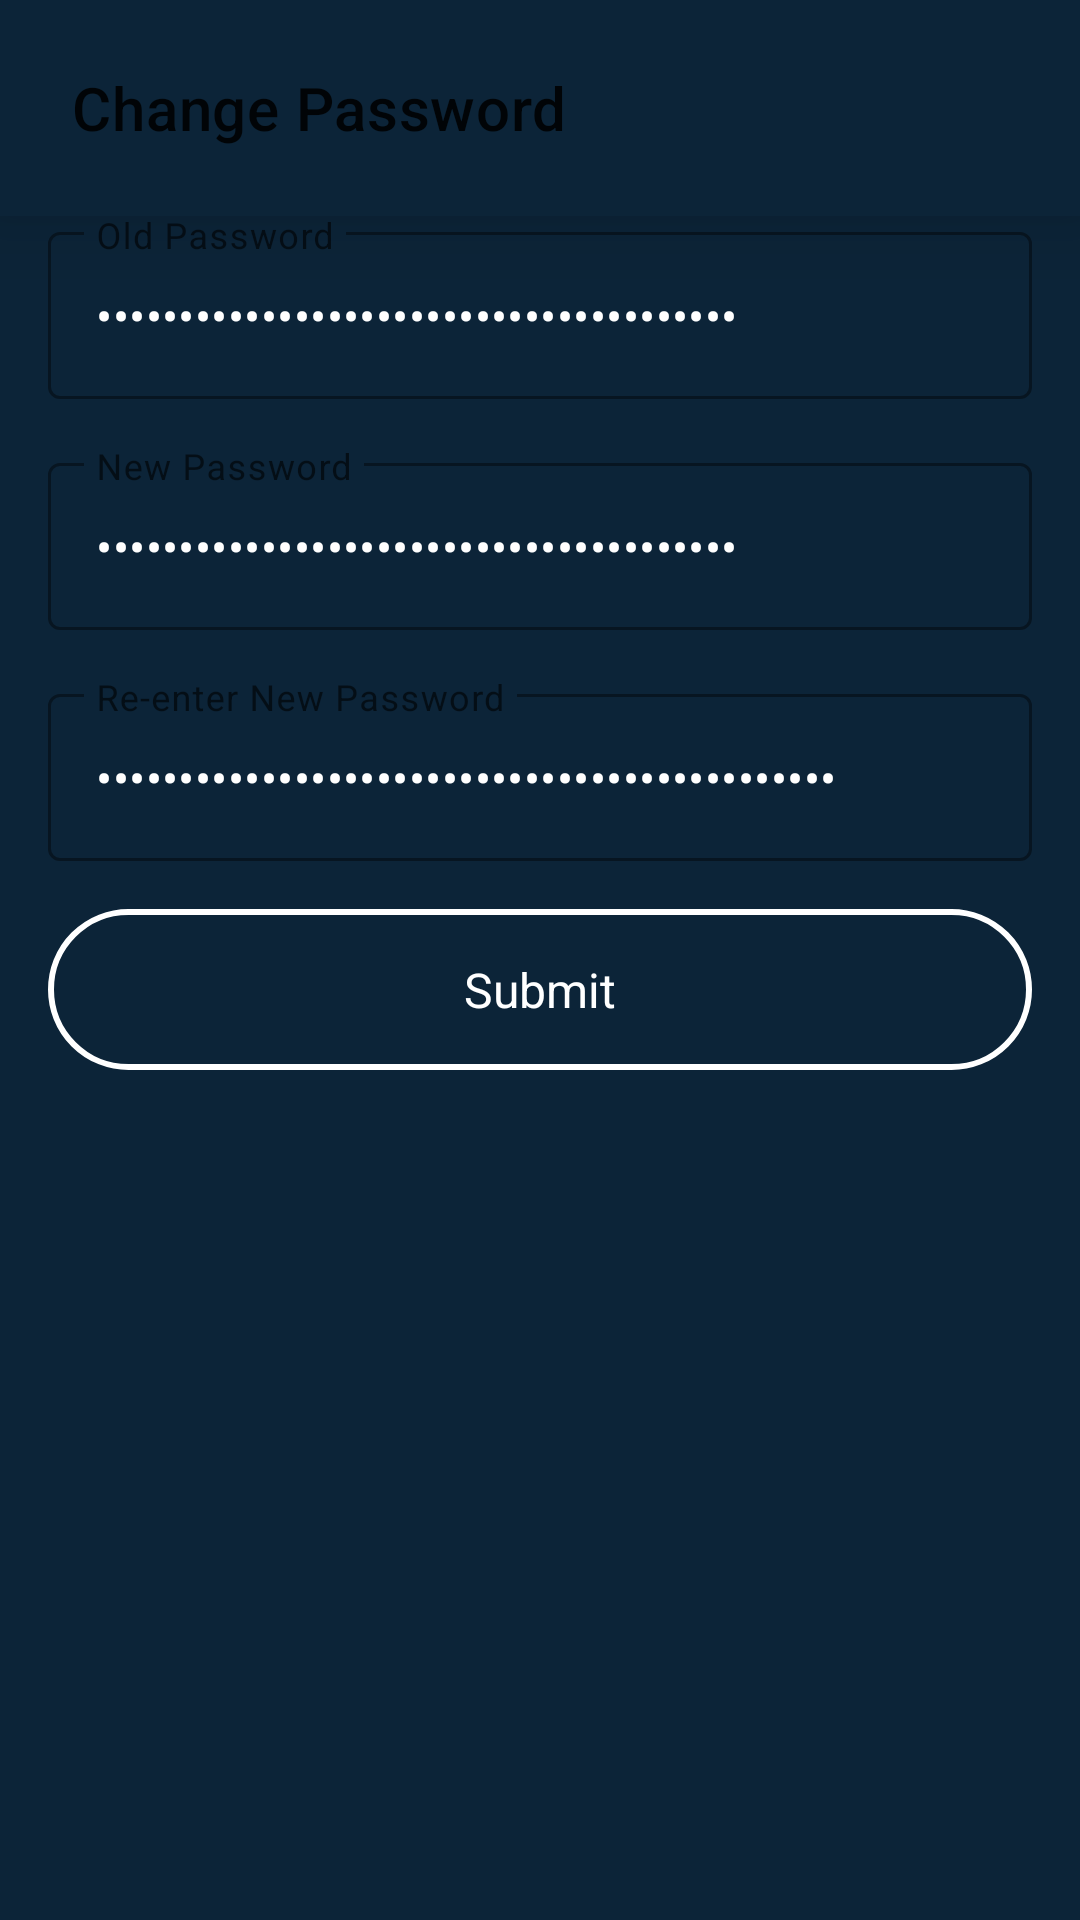

Here is an Android app screen rendered from its layout file. Give the layout XML and the strings, colors and styles it references.
<!-- AndroidManifest.xml: application theme Theme.Mcomm -->
<!-- res/layout/activity_change_password.xml -->
<?xml version="1.0" encoding="utf-8"?>
<layout xmlns:android="http://schemas.android.com/apk/res/android"
    xmlns:app="http://schemas.android.com/apk/res-auto"
    xmlns:tools="http://schemas.android.com/tools">

    <data>

            <variable
                name="view"
                type="android.view.View" />
            <variable
                name="changePasswordViewModel"
                type="com.mvine.mcomm.presentation.login.viewmodel.ChangePasswordViewModel" />

    </data>

    <androidx.constraintlayout.widget.ConstraintLayout
        android:layout_width="match_parent"
        android:layout_height="match_parent"
        android:background="@color/mcomm_blue"
        >

        <com.google.android.material.appbar.AppBarLayout
            android:id="@+id/appBar_change_Pwd"
            android:layout_width="match_parent"
            android:layout_height="wrap_content"
            android:background="@color/mcomm_blue"
            android:elevation="@dimen/space_4x"
            android:padding="@dimen/space_2x"
            app:layout_constraintStart_toStartOf="parent"
            app:layout_constraintTop_toTopOf="parent">

            <androidx.appcompat.widget.Toolbar
                android:id="@+id/toolBar_changePwd"
                android:layout_width="match_parent"
                android:layout_height="wrap_content"
                app:title="@string/change_password" />
        </com.google.android.material.appbar.AppBarLayout>

        <ProgressBar
            android:id="@+id/progress_bar"
            android:elevation="2dp"
            android:visibility="gone"
            android:layout_width="wrap_content"
            android:layout_height="wrap_content"
            app:layout_constraintBottom_toBottomOf="parent"
            app:layout_constraintEnd_toEndOf="parent"
            app:layout_constraintStart_toStartOf="parent"
            app:layout_constraintTop_toTopOf="parent" />

        <com.google.android.material.textfield.TextInputLayout
            android:id="@+id/tl_oldPassword"
            style="@style/Widget.MaterialComponents.TextInputLayout.OutlinedBox"
            android:layout_width="match_parent"
            android:layout_height="wrap_content"
            android:paddingStart="@dimen/space_4x"
            android:paddingEnd="@dimen/space_4x"
            app:boxStrokeColor="@color/mtrl_textinput_default_box_stroke_color"
            app:hintTextColor="@color/white"
            app:layout_constraintStart_toStartOf="parent"
            app:layout_constraintTop_toBottomOf="@id/appBar_change_Pwd">

            <com.google.android.material.textfield.TextInputEditText
                android:id="@+id/et_oldPassword"
                android:layout_width="match_parent"
                android:imeOptions="actionNext"
                android:text="@={changePasswordViewModel.oldPassword}"
                android:layout_height="match_parent"
                android:hint="@string/old_password"
                android:inputType="textPassword"
                android:textColor="@color/white" />
        </com.google.android.material.textfield.TextInputLayout>

        <com.google.android.material.textfield.TextInputLayout
            android:id="@+id/tl_newPassword"
            style="@style/Widget.MaterialComponents.TextInputLayout.OutlinedBox"
            android:layout_width="match_parent"
            android:layout_height="wrap_content"
            android:layout_marginTop="@dimen/space_4x"
            android:paddingStart="@dimen/space_4x"
            android:paddingEnd="@dimen/space_4x"
            app:boxStrokeColor="@color/mtrl_textinput_default_box_stroke_color"
            app:hintTextColor="@color/white"
            app:layout_constraintStart_toStartOf="parent"
            app:layout_constraintTop_toBottomOf="@id/tl_oldPassword">

            <com.google.android.material.textfield.TextInputEditText
                android:id="@+id/et_newPassword"
                android:layout_width="match_parent"
                android:layout_height="wrap_content"
                android:imeOptions="actionNext"
                android:text="@={changePasswordViewModel.newPassword}"
                android:hint="@string/new_password"
                android:inputType="textPassword"
                android:textColor="@color/white" />
        </com.google.android.material.textfield.TextInputLayout>

        <com.google.android.material.textfield.TextInputLayout
            android:id="@+id/tl_reEnter_password"
            style="@style/Widget.MaterialComponents.TextInputLayout.OutlinedBox"
            android:layout_width="match_parent"
            android:layout_height="wrap_content"
            android:layout_marginTop="@dimen/space_4x"
            android:paddingStart="@dimen/space_4x"
            android:paddingEnd="@dimen/space_4x"
            app:boxStrokeColor="@color/mtrl_textinput_default_box_stroke_color"
            app:hintTextColor="@color/white"
            app:layout_constraintStart_toStartOf="parent"
            app:layout_constraintTop_toBottomOf="@id/tl_newPassword">

            <com.google.android.material.textfield.TextInputEditText
                android:id="@+id/et_reEnter_password"
                android:layout_width="match_parent"
                android:layout_height="wrap_content"
                android:imeOptions="actionDone"
                android:text="@={changePasswordViewModel.reEnteredPassword}"
                android:hint="@string/reenter_new_password"
                android:inputType="textPassword"
                android:textColor="@color/white" />
        </com.google.android.material.textfield.TextInputLayout>

        <TextView
            android:id="@+id/btn_submit"
            style="@style/text_open_sans_medium"
            android:layout_width="match_parent"
            android:layout_height="wrap_content"
            android:layout_margin="@dimen/space_4x"
            android:layout_marginTop="@dimen/space_4x"
            android:background="@drawable/ic_tint_blue_rounded_rectangle"
            android:gravity="center"
            android:padding="@dimen/space_4x"
            android:text="@string/submit"
            app:layout_constraintEnd_toEndOf="parent"
            app:layout_constraintStart_toStartOf="parent"
            app:layout_constraintTop_toBottomOf="@+id/tl_reEnter_password" />

        <ProgressBar
            android:id="@+id/progress_changePwd"
            android:layout_width="wrap_content"
            android:layout_height="wrap_content"
            android:visibility="gone"
            app:layout_constraintBottom_toBottomOf="parent"
            app:layout_constraintEnd_toEndOf="parent"
            app:layout_constraintStart_toStartOf="parent"
            app:layout_constraintTop_toTopOf="parent" />

    </androidx.constraintlayout.widget.ConstraintLayout>
</layout>
<!-- resources referenced by this layout -->
<resources>
  <color name="mcomm_blue">#0C2438</color>
  <color name="white">#FFFFFFFF</color>
  <dimen name="space_2x">8dp</dimen>
  <dimen name="space_4x">16dp</dimen>
  <!-- drawable ic_tint_blue_rounded_rectangle (drawable) -->
  <?xml version="1.0" encoding="utf-8"?>
  <shape xmlns:android="http://schemas.android.com/apk/res/android"
      android:shape="rectangle">
  
      <solid android:color="@color/mcomm_blue" />
  
      <stroke android:color="@color/white"
          android:width="@dimen/space"/>
  
      <corners android:radius="@dimen/space_14x" />
  
  </shape>
  <string name="change_password">Change Password</string>
  <string name="new_password">New Password</string>
  <string name="old_password">Old Password</string>
  <string name="reenter_new_password">Re-enter New Password</string>
  <string name="submit">Submit</string>
  <style name="text_open_sans_medium">
          <item name="fontFamily">@font/open_sans_regular</item>
          <item name="android:textSize">@dimen/size_4x</item>
          <item name="android:textColor">@color/white</item>
      </style>
  <style name="Theme.Mcomm" parent="Theme.MaterialComponents.DayNight.DarkActionBar">
          
          <item name="colorPrimary">@color/white</item>
          <item name="colorPrimaryVariant">@color/mcomm_blue</item>
          <item name="colorOnPrimary">@color/white</item>
          
          <item name="colorSecondary">@color/white</item>
          <item name="colorSecondaryVariant">@color/mcomm_blue</item>
          <item name="colorOnSecondary">@color/white</item>
          
          <item name="android:statusBarColor" tools:targetApi="l">?attr/colorPrimaryVariant</item>
          
      </style>
  <dimen name="space">2dp</dimen>
  <dimen name="space_14x">56dp</dimen>
  <dimen name="size_4x">16sp</dimen>
</resources>
